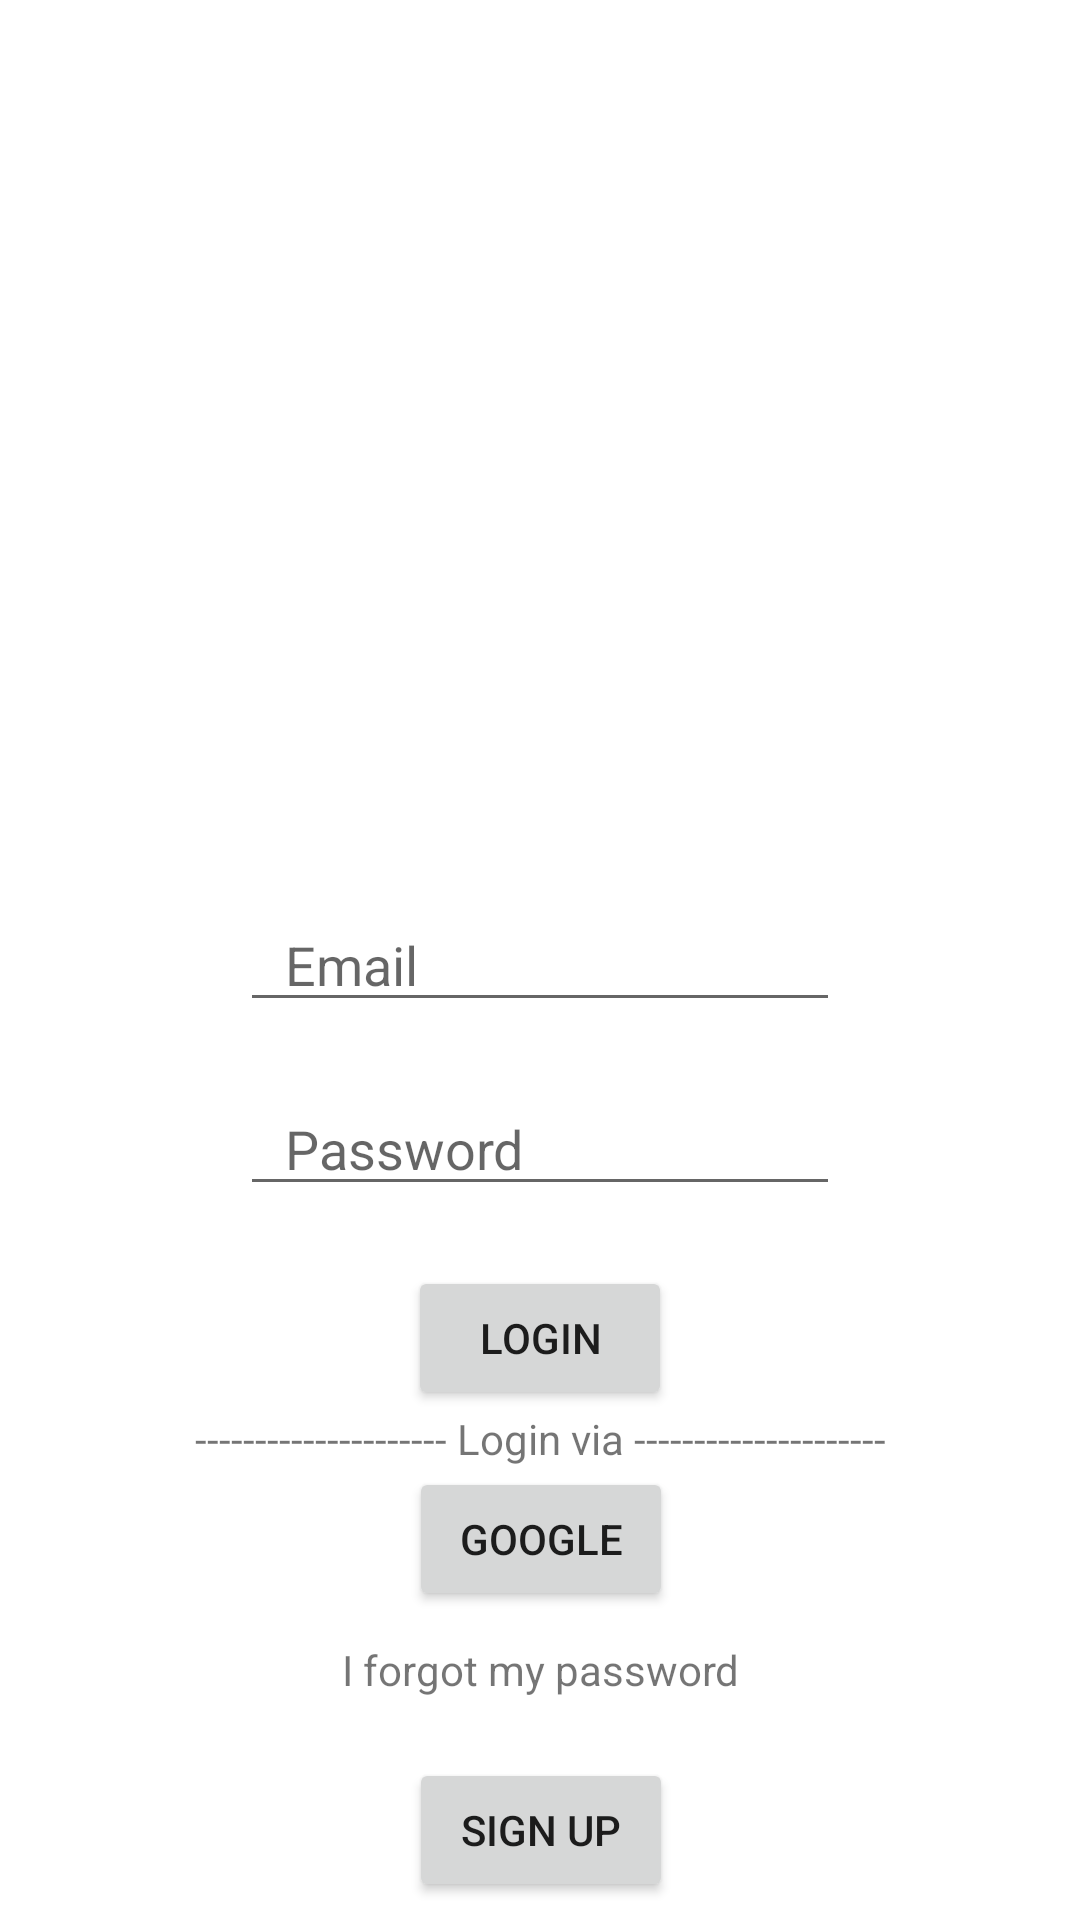

Produce the Android XML layout that renders to this screen, including the resource entries it uses.
<!-- AndroidManifest.xml: application theme Theme.FitBoost2 -->
<!-- res/layout/activity_login.xml -->
<?xml version="1.0" encoding="utf-8"?>
<androidx.constraintlayout.widget.ConstraintLayout xmlns:android="http://schemas.android.com/apk/res/android"
    xmlns:app="http://schemas.android.com/apk/res-auto"
    xmlns:tools="http://schemas.android.com/tools"
    android:layout_width="match_parent"
    android:layout_height="match_parent"
    tools:context=".Login_SignUp.LoginActivity">


    <EditText
        android:id="@+id/loginemail"
        android:layout_width="200dp"
        android:layout_height="wrap_content"
        android:hint="Email"
        android:paddingLeft="15dp"
        android:inputType="textEmailAddress"
        app:layout_constraintBottom_toBottomOf="parent"
        app:layout_constraintEnd_toEndOf="parent"
        app:layout_constraintStart_toStartOf="parent"
        app:layout_constraintTop_toTopOf="parent" />

    <EditText
        android:id="@+id/loginpassword"
        android:layout_width="200dp"
        android:layout_height="wrap_content"
        android:hint="Password"
        android:paddingLeft="15dp"
        android:inputType="textPassword"
        app:layout_constraintTop_toBottomOf="@id/loginemail"
        app:layout_constraintStart_toStartOf="@id/loginemail"
        app:layout_constraintEnd_toEndOf="@id/loginemail"
        android:layout_marginTop="20dp"
        />

    <Button
        android:id="@+id/bntlogin"
        android:layout_width="wrap_content"
        android:layout_height="wrap_content"
        android:text="Login"
        app:layout_constraintTop_toBottomOf="@id/loginpassword"
        app:layout_constraintStart_toStartOf="@id/loginpassword"
        app:layout_constraintEnd_toEndOf="@id/loginpassword"
        android:layout_marginTop="20dp"/>

    <TextView
        android:id="@+id/loginvia"
        android:layout_width="wrap_content"
        android:layout_height="wrap_content"
        android:text="--------------------- Login via ---------------------"
        app:layout_constraintTop_toBottomOf="@id/bntlogin"
        app:layout_constraintStart_toStartOf="@id/bntlogin"
        app:layout_constraintEnd_toEndOf="@id/bntlogin"/>
    <Button
        android:id="@+id/bntgoogle"
        android:layout_width="wrap_content"
        android:layout_height="wrap_content"
        android:text="Google"
        app:layout_constraintTop_toBottomOf="@id/loginvia"
        app:layout_constraintStart_toStartOf="@id/loginvia"
        app:layout_constraintEnd_toEndOf="@id/loginvia"/>


    <TextView
        android:layout_marginTop="10dp"
        android:id="@+id/txtforgotpassword"
        android:layout_width="wrap_content"
        android:layout_height="wrap_content"
        android:text="I forgot my password"
        app:layout_constraintTop_toBottomOf="@id/bntgoogle"
        app:layout_constraintStart_toStartOf="@id/bntgoogle"
        app:layout_constraintEnd_toEndOf="@id/bntgoogle"
        />
    <Button
        android:id="@+id/bntsignup"
        android:layout_width="wrap_content"
        android:layout_height="wrap_content"
        android:text="Sign Up"
        android:layout_marginTop="20dp"
        app:layout_constraintTop_toBottomOf="@id/txtforgotpassword"
        app:layout_constraintStart_toStartOf="@id/txtforgotpassword"
        app:layout_constraintEnd_toEndOf="@id/txtforgotpassword"/>




</androidx.constraintlayout.widget.ConstraintLayout>
<!-- resources referenced by this layout -->
<resources>
  <style name="Theme.FitBoost2" parent="Theme.MaterialComponents.DayNight.NoActionBar">
          
          <item name="colorPrimary">#FF353535</item>
          <item name="colorPrimaryVariant">#8ED17F</item>
          <item name="colorOnPrimary">@color/white</item>
          
          <item name="colorSecondary">#7D97CC</item>
          <item name="colorSecondaryVariant">#EDC192</item>
          <item name="colorOnSecondary">@color/black</item>
          
          <item name="android:statusBarColor">?attr/colorPrimaryVariant</item>
          
      </style>
  <color name="white">#FFFFFFFF</color>
  <color name="black">#FF000000</color>
</resources>
